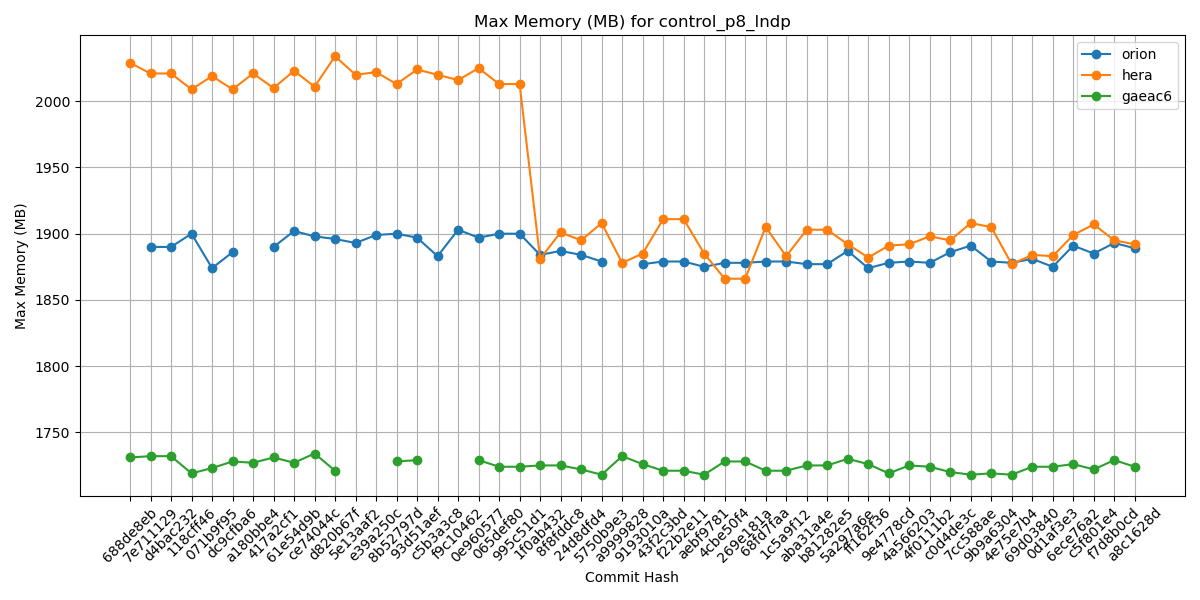

Source data for this figure (header and first rows):
Hash, orion, hera, gaeac6
688de8eb, , 2029, 1731
7e711129, 1890, 2021, 1732
d4bac232, 1890, 2021, 1732
118cff46, 1900, 2009, 1719
071b9f95, 1874, 2019, 1723
dc9cfba6, 1886, 2009, 1728
a180bbe4, , 2021, 1727
417a2cf1, 1890, 2010, 1731
61e54d9b, 1902, 2023, 1727
ce74044c, 1898, 2011, 1734
d820b67f, 1896, 2034, 1721
5e13aaf2, 1893, 2020, 
e39a250c, 1899, 2022, 
8b52797d, 1900, 2013, 1728
93d51aef, 1897, 2024, 1729
c5b3a3c8, 1883, 2020, 
f9c10462, 1903, 2016, 
0e960577, 1897, 2025, 1729
065def80, 1900, 2013, 1724
995c51d1, 1900, 2013, 1724
1f0ab432, 1884, 1881, 1725
8f8fddc8, 1887, 1901, 1725
24d8dfd4, 1884, 1895, 1722
5750b9e3, 1879, 1908, 1718
a9999828, , 1878, 1732
9193010a, 1877, 1885, 1726
43f2c3bd, 1879, 1911, 1721
f22b2e11, 1879, 1911, 1721
aebf9781, 1875, 1885, 1718
4cbe50f4, 1878, 1866, 1728
269e181a, 1878, 1866, 1728
68fd7faa, 1879, 1905, 1721
1c5a9f12, 1879, 1883, 1721
aba31a4e, 1877, 1903, 1725
b81282e5, 1877, 1903, 1725
5a297a6e, 1887, 1892, 1730
ff162f36, 1874, 1882, 1726
9e4778cd, 1878, 1891, 1719
4a566203, 1879, 1892, 1725
4f0111b2, 1878, 1898, 1724
c0d4de3c, 1886, 1895, 1720
7cc588ae, 1891, 1908, 1718
9b9a6304, 1879, 1905, 1719
4e75e7b4, 1878, 1877, 1718
69d03840, 1881, 1884, 1724
0d1af3e3, 1875, 1883, 1724
6ece76a2, 1891, 1899, 1726
c5f801e4, 1885, 1907, 1722
f7d8b0cd, 1893, 1895, 1729
a8c1628d, 1889, 1892, 1724
